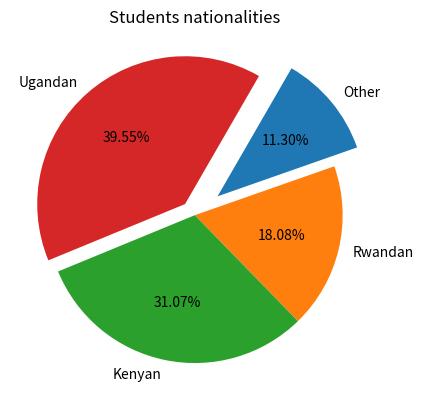

This chart was generated by the following Python code:
import numpy as np
import matplotlib.pyplot as plt

nationalities = ['Ugandan', 'Kenyan', 'Rwandan', 'Other']
students = [70, 55, 32, 20]

pairs = zip(students, nationalities)
pairs = sorted(list(pairs))
# print(sorted(list(pairs)))
students, nationalities = zip(*pairs)

explode = [0.2, 0, 0, 0.1]

plt.pie(students, labels=nationalities, autopct='%.2f%%', explode=explode,
        counterclock=False, startangle=60)  # you can add a shadow with shadow=True

plt.title('Students nationalities')
plt.show()
